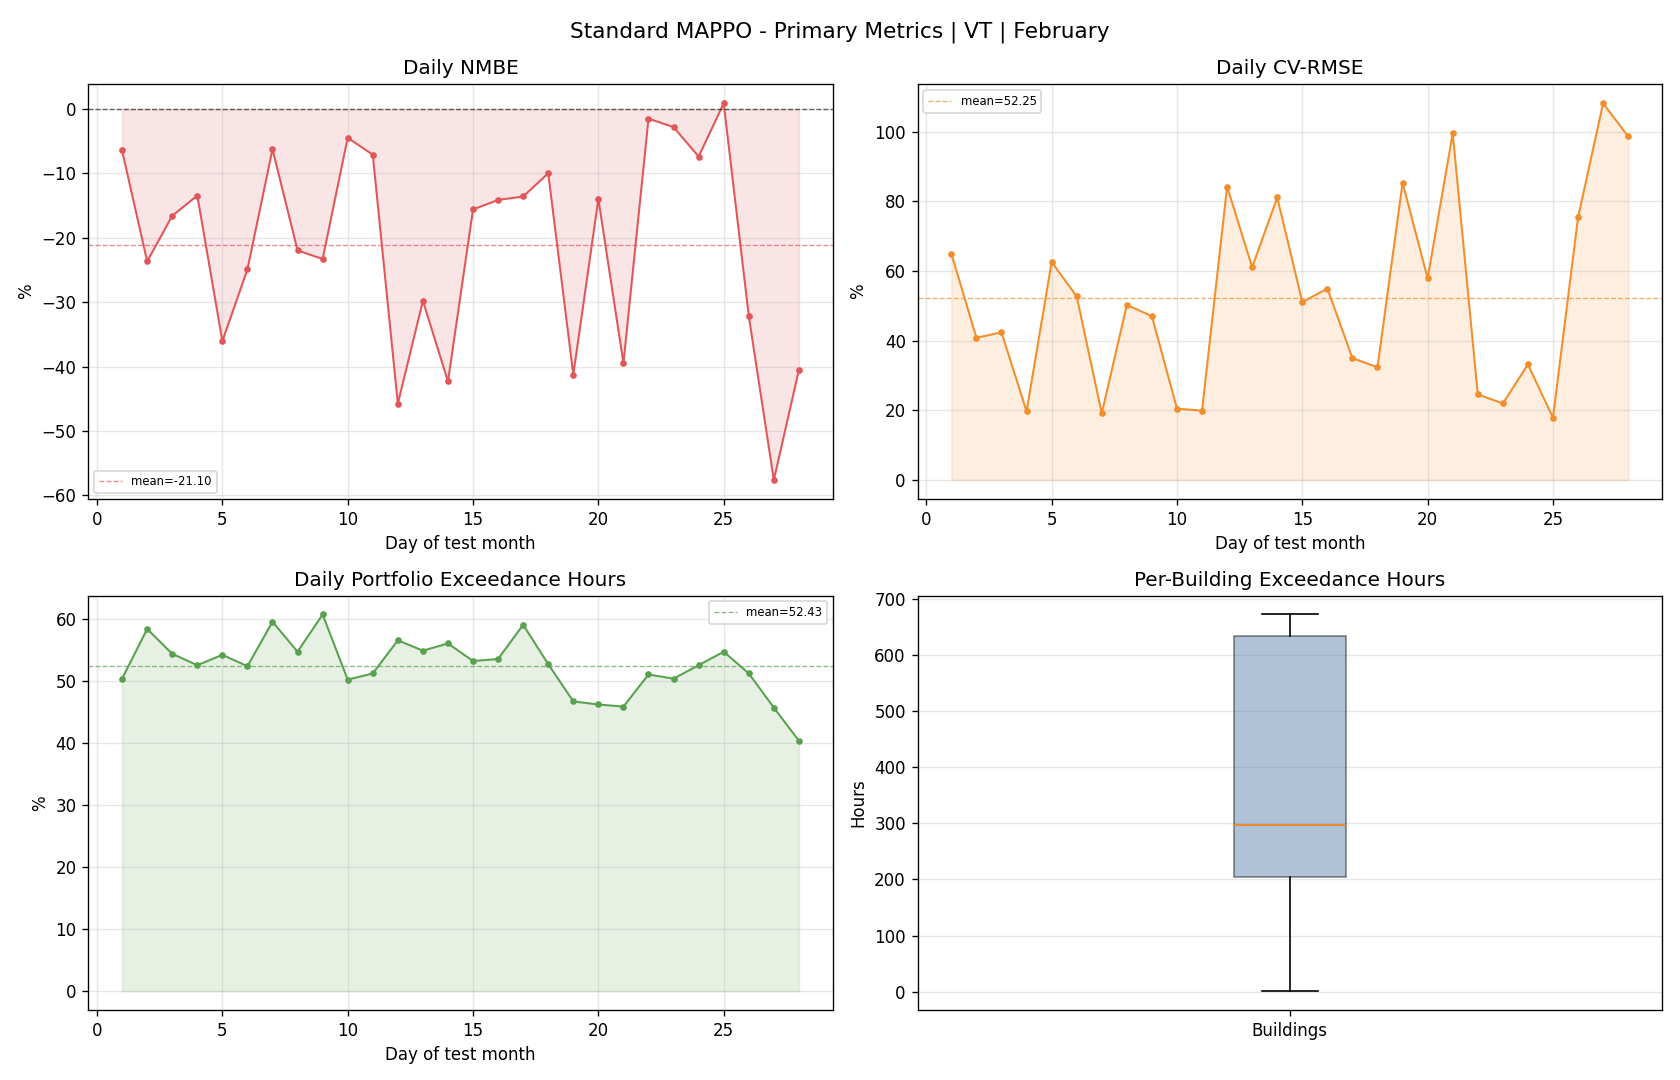

The file beside this chart, header and first rows:
day, reference_mean, actual_mean, actual_energy, reference_energy, nmbe_pct, cv_rmse_pct, rmse, temperature_exceedance_hours_total, temperature_exceedance_pct_portfolio
1, 87.29, 81.68, 1960, 2095, -6.428, 64.99, 56.73, 302.0, 50.33
2, 161, 122.9, 2950, 3864, -23.65, 40.85, 65.77, 350.0, 58.33
3, 168.2, 140.3, 3368, 4037, -16.57, 42.39, 71.3, 326.0, 54.33
4, 107.2, 92.78, 2227, 2572, -13.42, 19.72, 21.13, 315.0, 52.5
5, 120.7, 77.22, 1853, 2898, -36.04, 62.59, 75.57, 325.0, 54.17
6, 126, 94.65, 2272, 3024, -24.89, 52.73, 66.45, 314.0, 52.33
7, 144.4, 135.4, 3250, 3466, -6.232, 19.15, 27.65, 357.0, 59.5
8, 137, 106.9, 2566, 3288, -21.95, 50.3, 68.91, 328.0, 54.67
9, 132.4, 101.5, 2437, 3176, -23.28, 47.05, 62.27, 364.0, 60.67
10, 103.7, 99.12, 2379, 2490, -4.446, 20.49, 21.26, 301.0, 50.17
11, 108.4, 100.7, 2417, 2602, -7.087, 19.93, 21.61, 307.0, 51.17
12, 92.61, 50.23, 1205, 2223, -45.76, 84.26, 78.03, 339.0, 56.5
13, 120.7, 84.76, 2034, 2896, -29.77, 61.1, 73.74, 329.0, 54.83
14, 90.28, 52.08, 1250, 2167, -42.31, 81.13, 73.24, 336.0, 56
15, 65.12, 54.98, 1319, 1563, -15.58, 51.09, 33.27, 319.0, 53.17
16, 74.77, 64.23, 1541, 1795, -14.11, 54.98, 41.11, 321.0, 53.5
17, 112, 96.77, 2322, 2687, -13.57, 35.02, 39.21, 354.0, 59.0
18, 89.68, 80.74, 1938, 2152, -9.968, 32.39, 29.05, 316.0, 52.67
19, 77.37, 45.45, 1091, 1857, -41.25, 85.34, 66.02, 280.0, 46.67
20, 53.48, 46.01, 1104, 1283, -13.96, 57.91, 30.97, 277.0, 46.17
21, 47.29, 28.62, 687, 1135, -39.47, 99.55, 47.08, 275.0, 45.83
22, 102, 100.5, 2413, 2449, -1.481, 24.63, 25.13, 306.0, 51.0
23, 104.2, 101.3, 2430, 2500, -2.792, 21.97, 22.89, 302.0, 50.33
24, 78.11, 72.35, 1736, 1875, -7.369, 33.2, 25.93, 315.0, 52.5
25, 91.12, 91.96, 2207, 2187, 0.9126, 17.9, 16.31, 328.0, 54.67
26, 67.93, 46.11, 1107, 1630, -32.13, 75.4, 51.22, 307.0, 51.17
27, 69.02, 29.25, 701.9, 1657, -57.63, 108.2, 74.67, 274.0, 45.67
28, 55.49, 33.01, 792.3, 1332, -40.51, 98.65, 54.75, 242.0, 40.33
